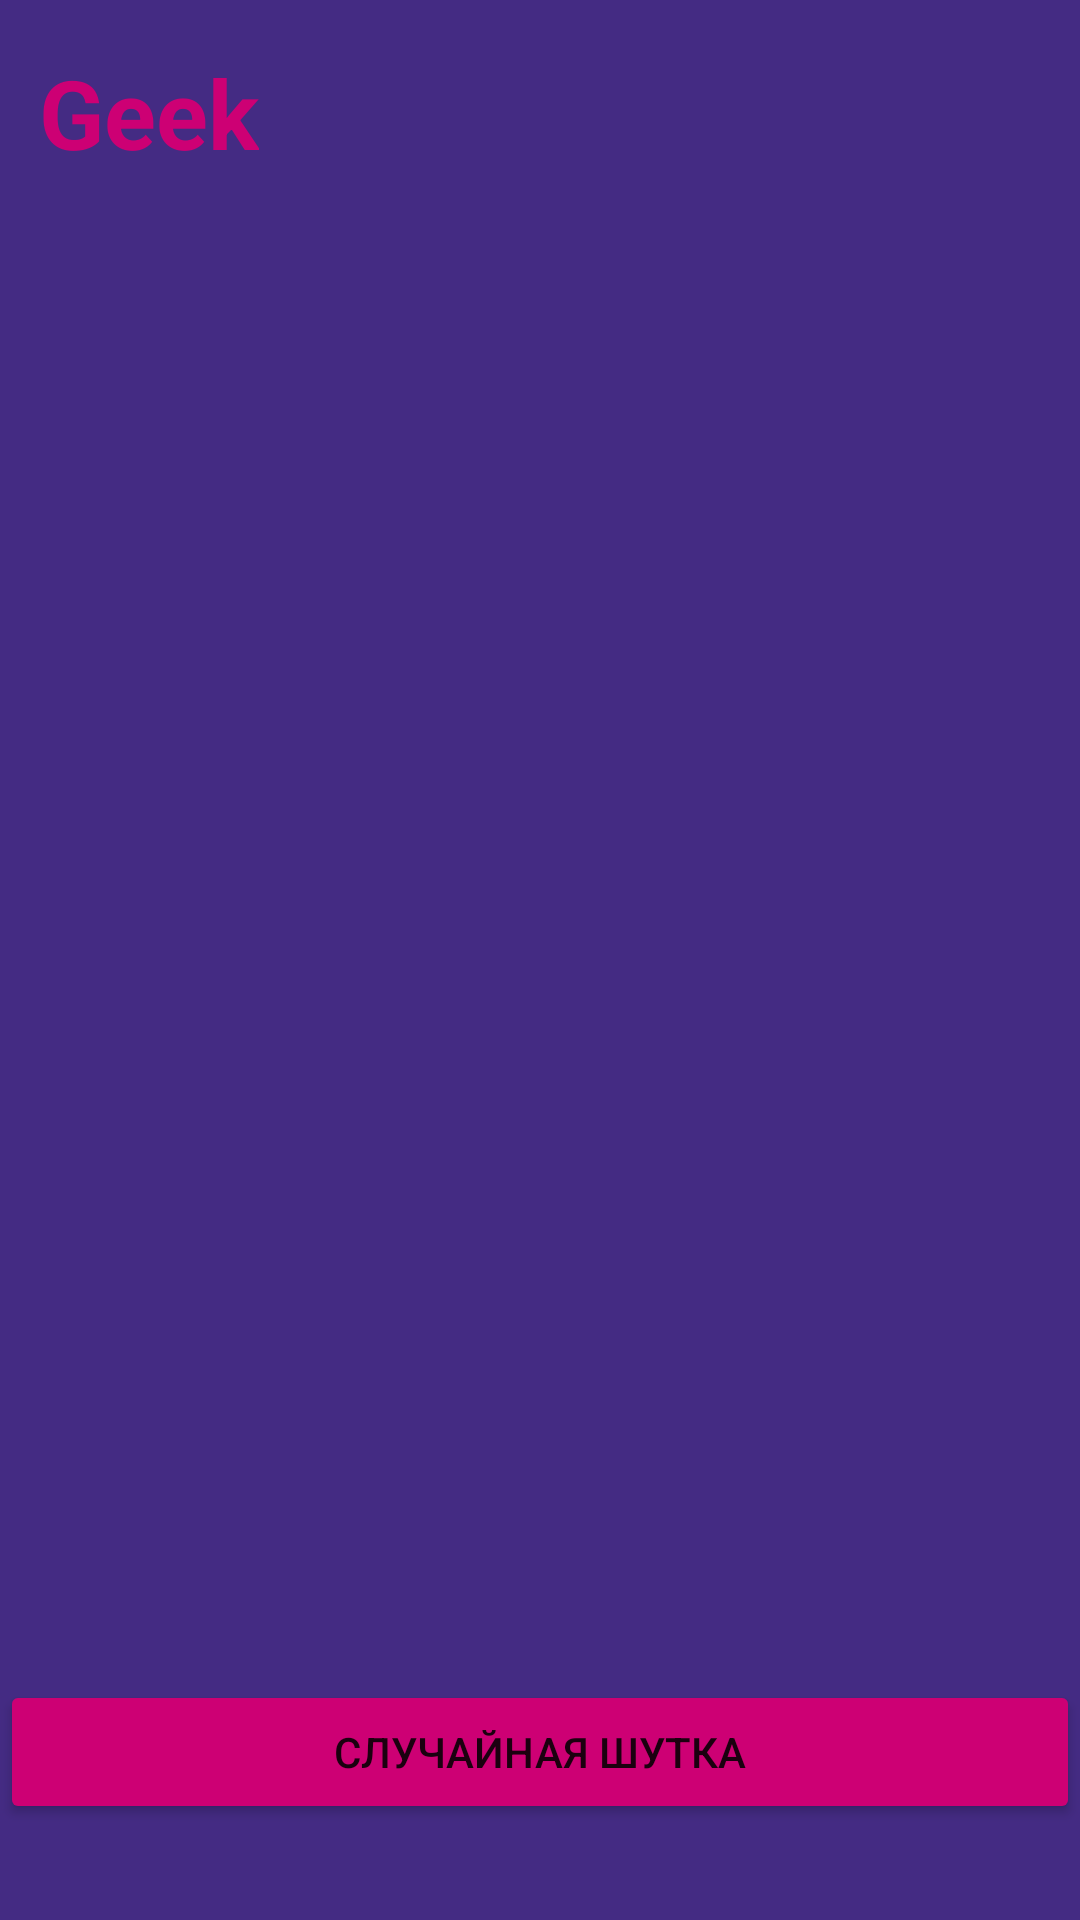

Reconstruct the res/layout file that produces this screen, plus the resources it refers to.
<!-- AndroidManifest.xml: application theme Theme.Laba14API -->
<!-- res/layout/activity_geek_jokes.xml -->
<?xml version="1.0" encoding="utf-8"?>
<androidx.constraintlayout.widget.ConstraintLayout xmlns:android="http://schemas.android.com/apk/res/android"
    xmlns:app="http://schemas.android.com/apk/res-auto"
    xmlns:tools="http://schemas.android.com/tools"
    android:layout_width="match_parent"
    android:layout_height="match_parent"
    tools:context=".GeekJokesActivity"
    android:background="@color/back">
    <TextView
        android:id="@+id/tvMain"
        android:textSize="24sp"
        android:textStyle="italic"
        android:layout_width="wrap_content"
        android:layout_height="wrap_content"
        app:layout_constraintBottom_toBottomOf="parent"
        app:layout_constraintEnd_toEndOf="parent"
        app:layout_constraintStart_toStartOf="parent"
        app:layout_constraintTop_toTopOf="parent"
        android:textColor="@color/btn_color"/>

    <Button
        android:id="@+id/btn"
        android:layout_width="match_parent"
        android:layout_height="wrap_content"
        android:layout_marginBottom="32dp"
        android:text="@string/RandomJoke"
        android:backgroundTint="@color/btn_color"
        app:layout_constraintBottom_toBottomOf="parent"
        app:layout_constraintEnd_toEndOf="parent"
        app:layout_constraintStart_toStartOf="parent" />

    <TextView
        android:id="@+id/textView2"
        android:layout_width="wrap_content"
        android:layout_height="wrap_content"
        android:layout_marginTop="16dp"
        android:textStyle="bold"
        android:textSize="32sp"
        android:textColor="@color/btn_color"
        android:text="@string/btn_geek"
        app:layout_constraintEnd_toEndOf="parent"
        app:layout_constraintHorizontal_bias="0.045"
        app:layout_constraintStart_toStartOf="parent"
        app:layout_constraintTop_toTopOf="parent" />

</androidx.constraintlayout.widget.ConstraintLayout>
<!-- resources referenced by this layout -->
<resources>
  <color name="back">#442B83</color>
  <color name="btn_color">#CD0074</color>
  <string name="RandomJoke">Случайная шутка</string>
  <string name="btn_geek">Geek</string>
  <style name="Theme.Laba14API" parent="Theme.MaterialComponents.DayNight.DarkActionBar">
          
          <item name="colorPrimary">@color/purple_500</item>
          <item name="colorPrimaryVariant">@color/purple_700</item>
          <item name="colorOnPrimary">@color/white</item>
          
          <item name="colorSecondary">@color/teal_200</item>
          <item name="colorSecondaryVariant">@color/teal_700</item>
          <item name="colorOnSecondary">@color/black</item>
          
          <item name="android:statusBarColor" tools:targetApi="l">?attr/colorPrimaryVariant</item>
          
      </style>
  <color name="purple_500">#FF6200EE</color>
  <color name="purple_700">#FF3700B3</color>
  <color name="white">#FFFFFFFF</color>
  <color name="teal_200">#FF03DAC5</color>
  <color name="teal_700">#FF018786</color>
  <color name="black">#FF000000</color>
</resources>
